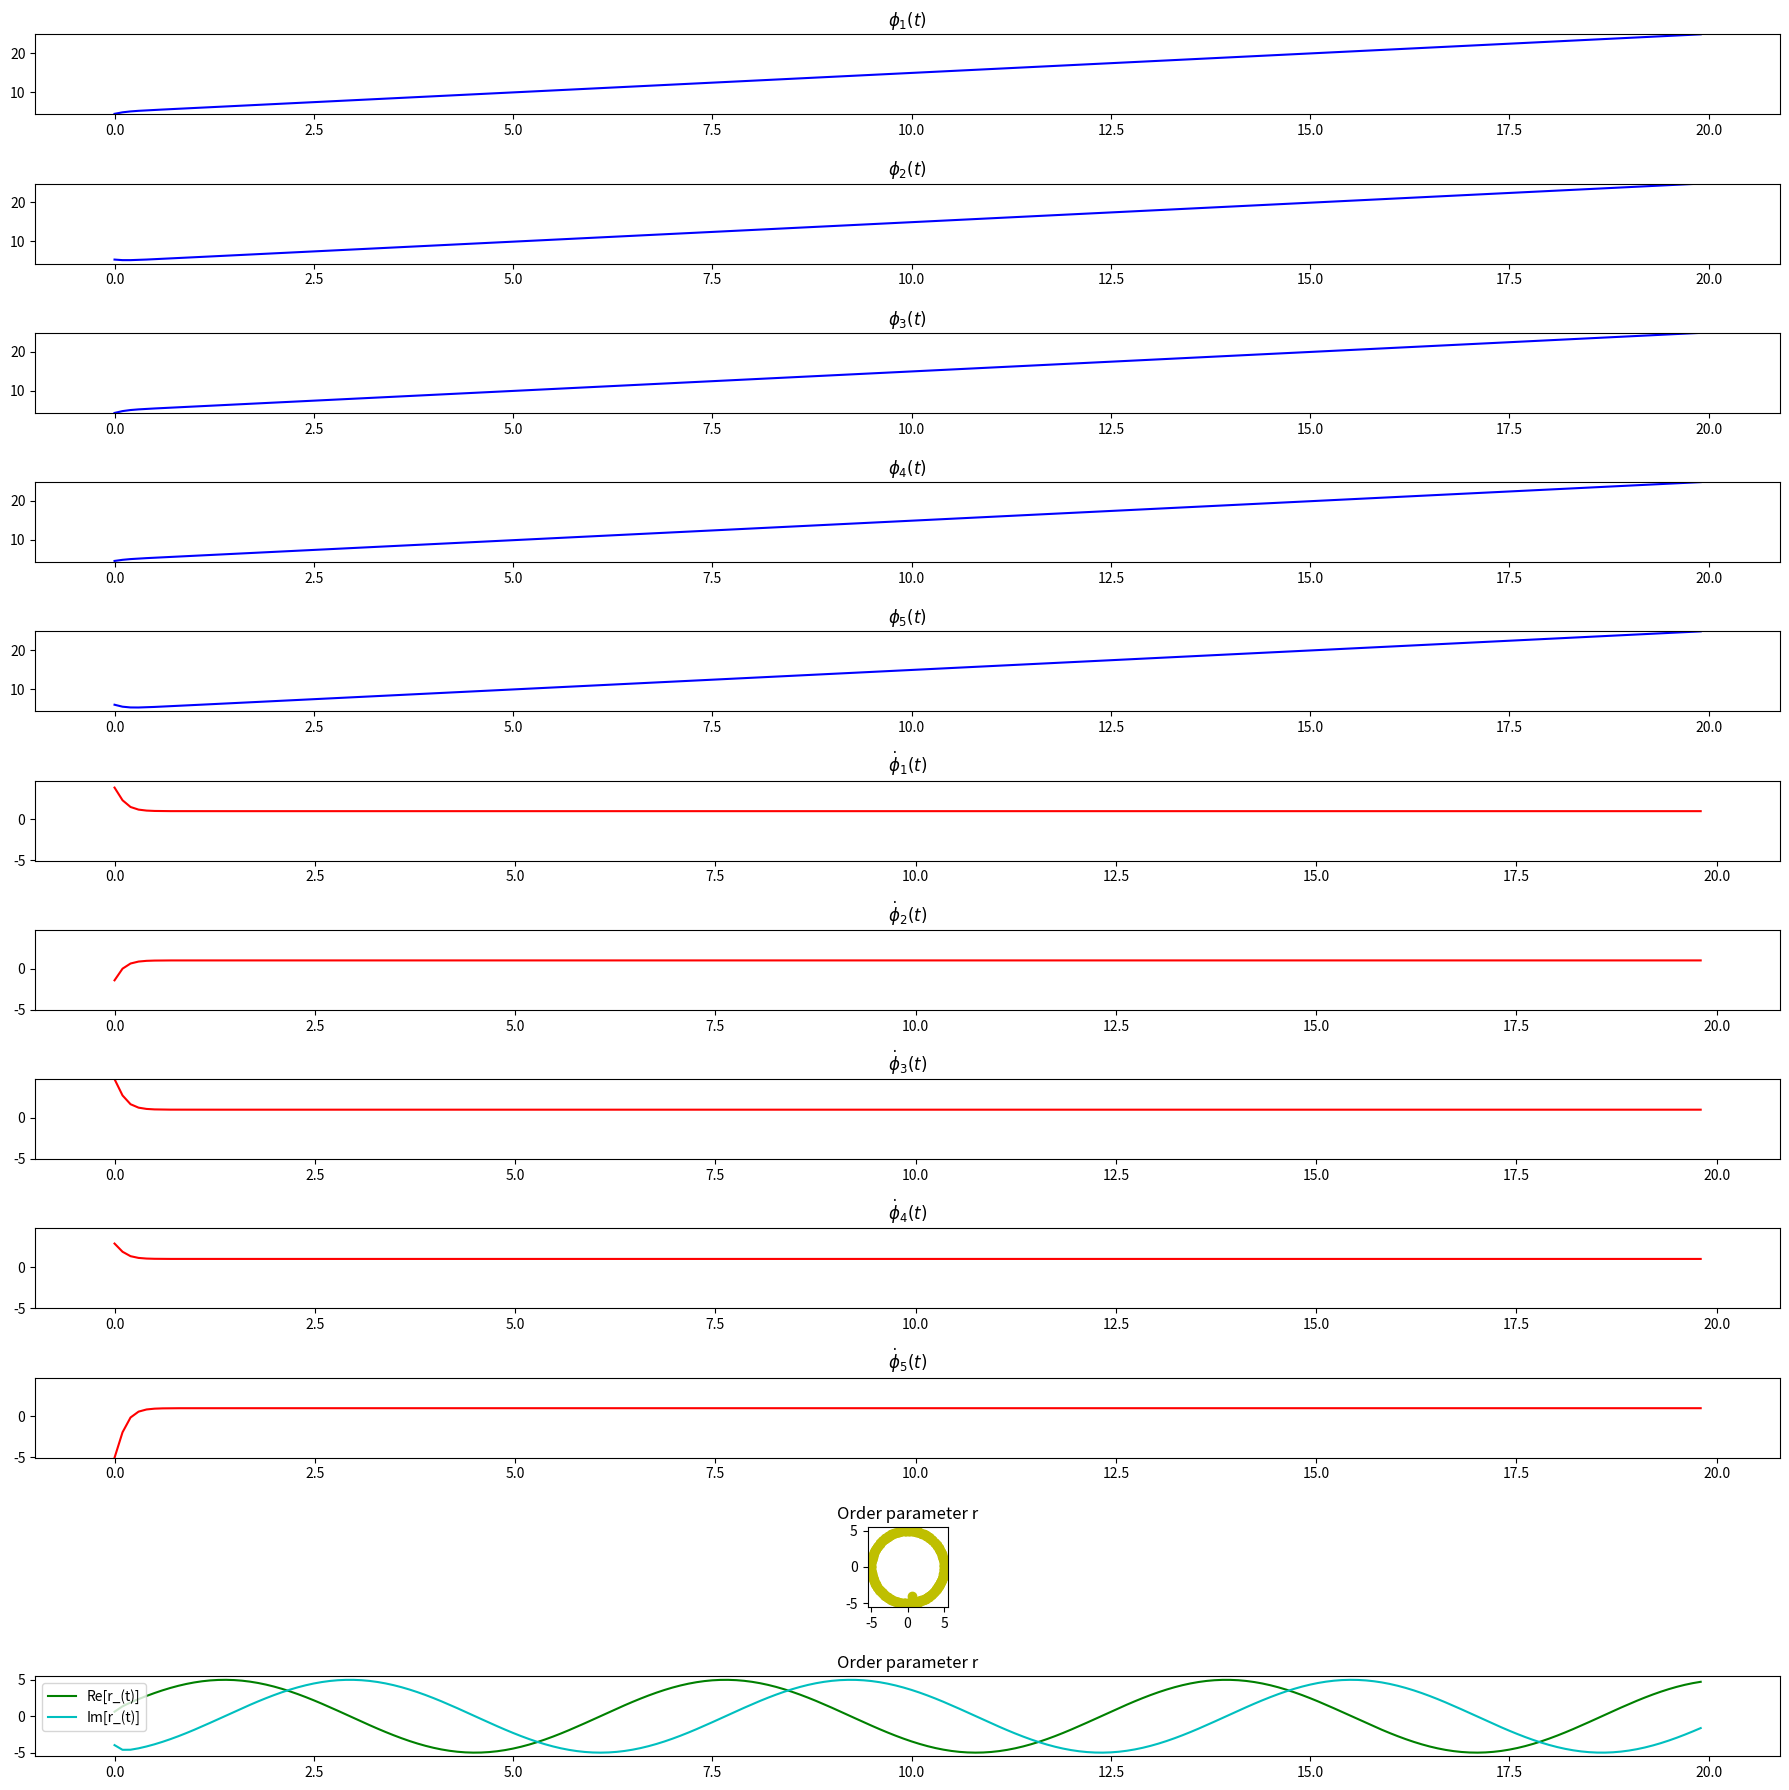
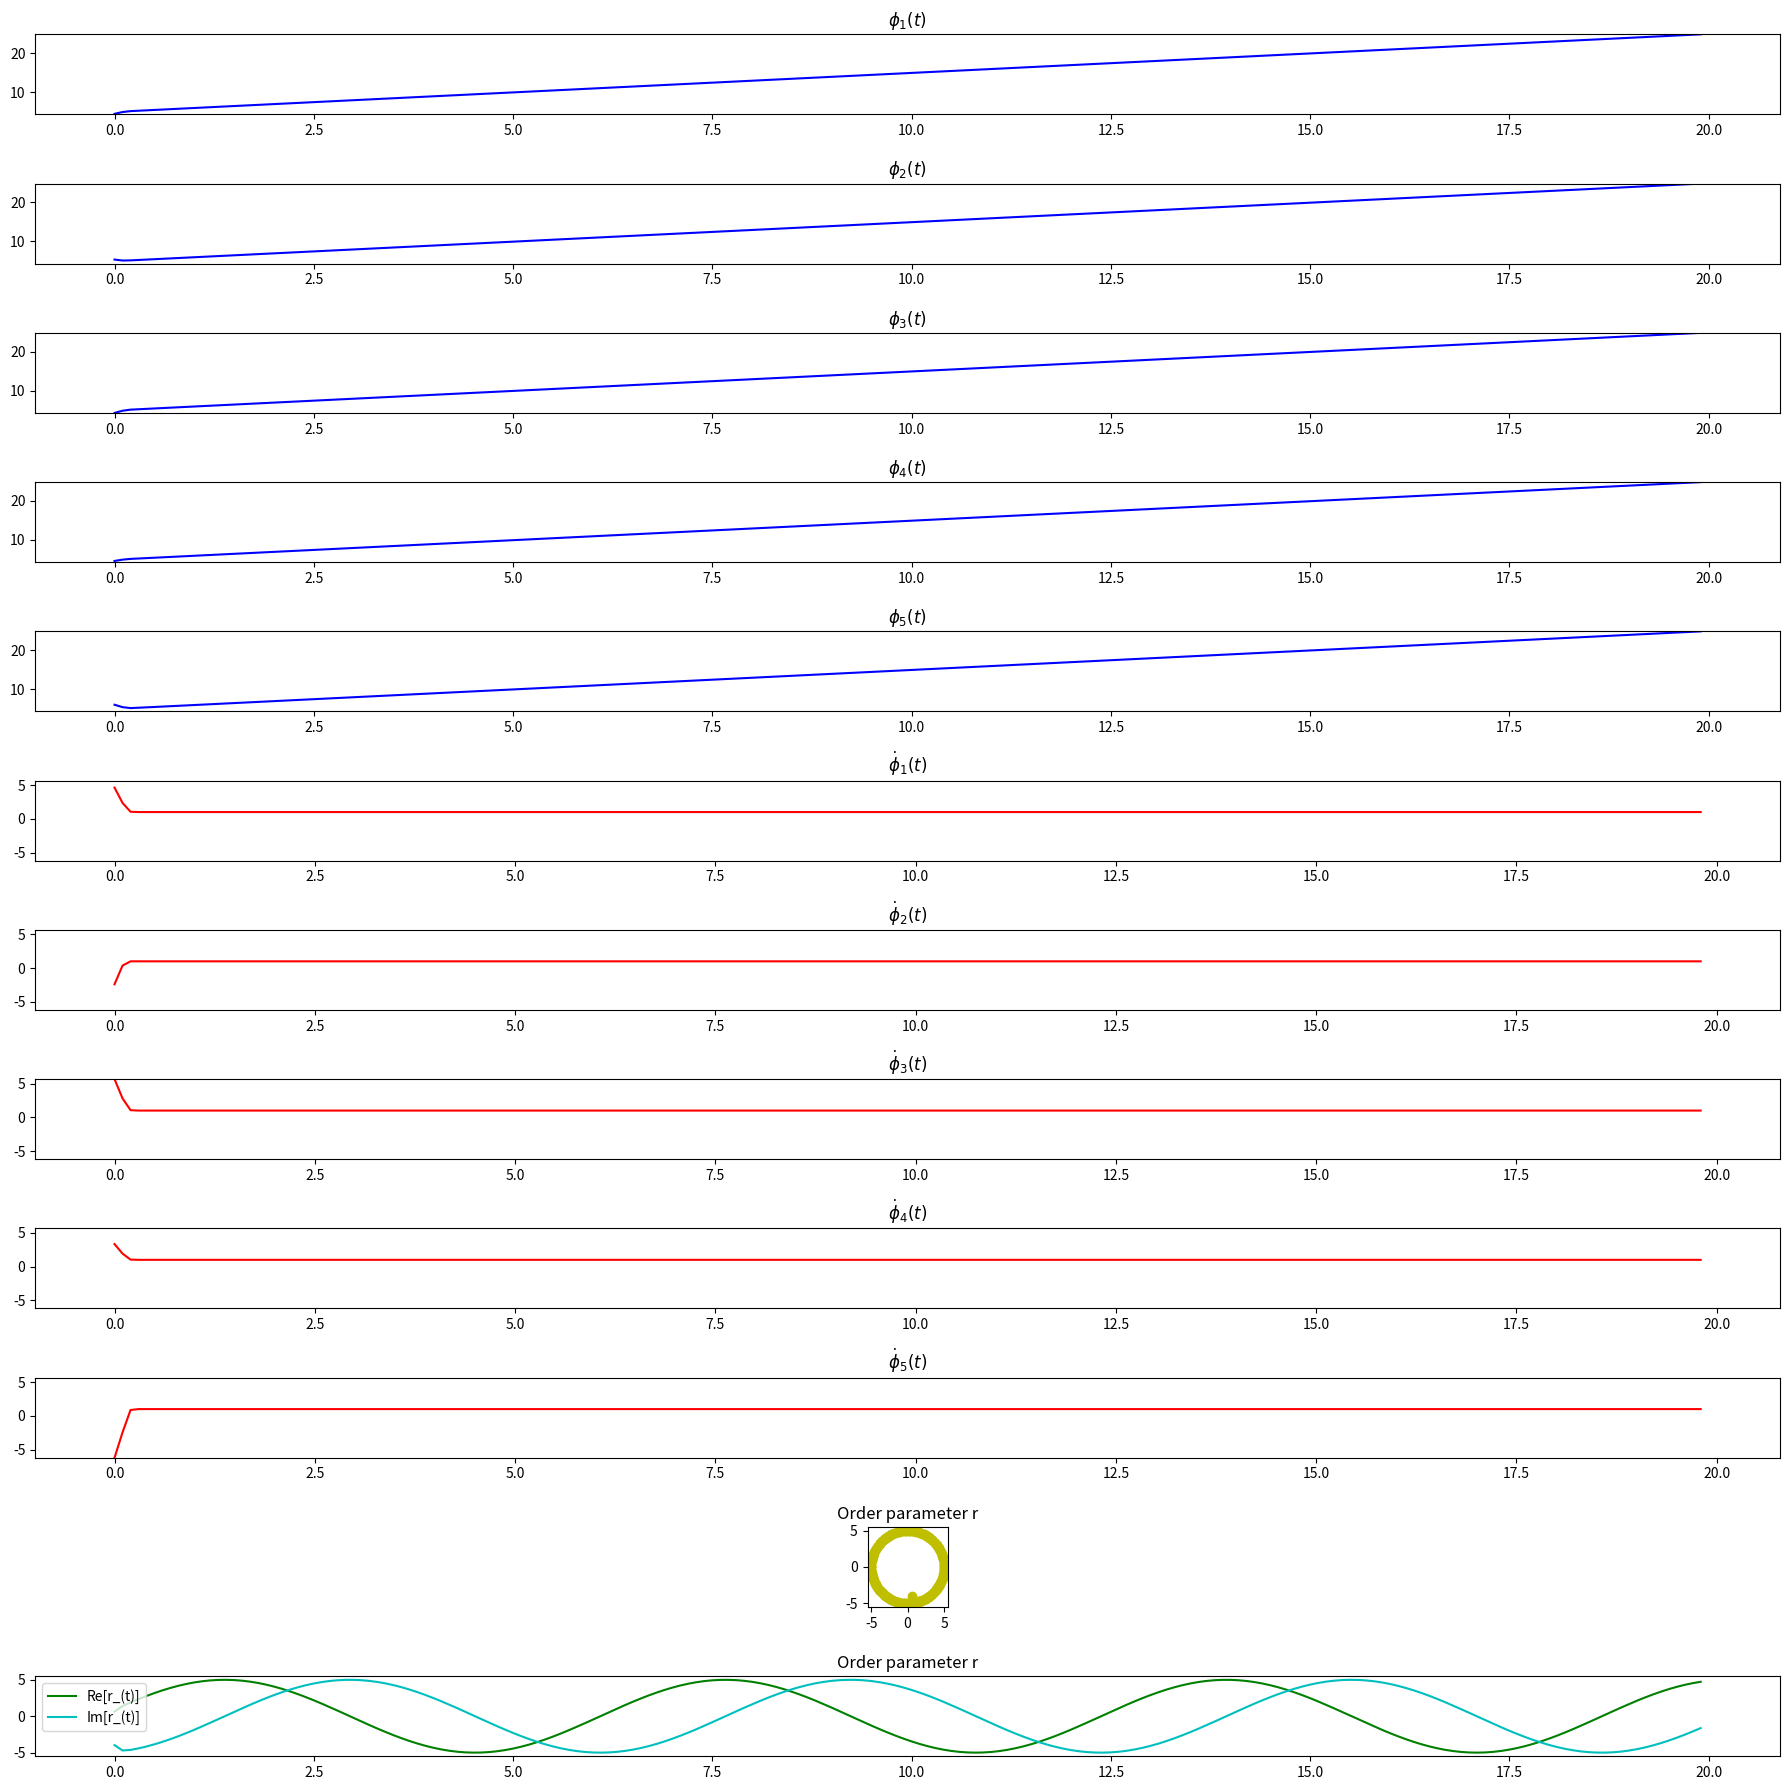

The script that saved these images, in order:
import matplotlib.pyplot as plt

def viz_kuramoto(phase, dt):

    dot_phase = np.diff(phase)/dt
    r = np.exp(1j*phase).sum(axis=0)
    
    fig, axes = plt.subplots(nrows=2*len(W)+2, ncols=1, figsize=(18, 18))

    for comp in range(len(W)):
        axes[comp].plot(T, phase[comp],'b-')
        axes[comp].set_title('$\phi_%i(t)$'%(comp+1))
        axes[comp].set_ylim(phase.min(), phase.max())

    for comp in range(len(W)):
        axes[comp+len(W)].plot(T[:-1], dot_phase[comp],'r-')
        axes[comp+len(W)].set_title('$\dot\phi_%i(t)$'%(comp+1))
        axes[comp+len(W)].set_ylim(dot_phase.min(), dot_phase.max())

    axes[2*len(W)].set_title('Order parameter r')
    axes[2*len(W)].scatter(r.real, r.imag, c='y')
    axes[2*len(W)].set_aspect('equal', 'box')

    axes[2*len(W)+1].plot(T, r.real,'g-', label='Re[r_(t)]')
    axes[2*len(W)+1].plot(T, r.imag,'c-', label='Im[r_(t)]')
    axes[2*len(W)+1].set_title('Order parameter r')

    plt.legend()
    plt.tight_layout()
    plt.show()

import numpy as np

dtype = np.float32

t0, t1, dt = 0, 20, 0.1
T = np.arange(t0, t1, dt)

seed = 666
rnd = np.random.RandomState(seed)

init_phase = 2*np.pi*rnd.random_sample(size=5)
W = 1*np.ones(len(init_phase)) 
K = 10/len(init_phase) 

print(init_phase)

def kuramoto_ODE(t, y, arg):
    """General Kuramoto ODE of m'th harmonic order.
       Argument `arg` = (w, k), with
        w -- iterable frequency
        k -- 3D coupling matrix, unless 1st order
        """
    w, k = arg
    yt = y[:, None]
    dy = y - yt
    phase = w.astype(dtype)
    # add noise
    # phase += 0.0001*np.random.uniform(len(phase))
    phase += np.sum(k*np.sin(dy), axis=1)
    return phase

from scipy.integrate import ode

# Set ODE integrator (explicit runge-kutta method of order (4)5)
kODE = ode(kuramoto_ODE)
kODE.set_integrator("dopri5")

# Set parameters into model
kODE.set_initial_value(init_phase, T[0])
kODE.set_f_params((W, K))



# Run ODE integrator
y = np.empty((len(W), len(T)))
for idx, _t in enumerate(T[1:]):
    y[:,idx] = kODE.y
    kODE.integrate(_t)
y[:,-1] = kODE.y

viz_kuramoto(y, dt)

def f(y):
    yt = y[:, None]
    dy = y - yt
    out = W.astype(dtype)
    # add noise
    # phase += 0.0001*np.random.uniform(len(phase))
    out += np.sum(K*np.sin(dy), axis=1)
    return out


y = np.empty((len(W), len(T)))
y[:, 0] = init_phase
for idx in range(1, len(T)):
    y[:, idx] = y[:,idx-1] + dt*f(y[:,idx-1])

viz_kuramoto(y, dt)